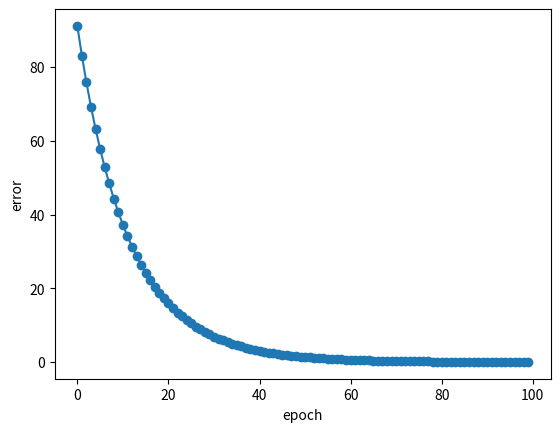

Here is the Python script that generated this plot:
import numpy as np
import pandas as pd
import matplotlib.pyplot as plt


def standardization(input_data):

	input_data_std = np.copy(input_data).astype(float)

	for i in range(len(input_data[0])):


		input_data_std[:,i] = ( input_data[:,i] - input_data[:,i].mean() ) / input_data[:,i].std()


	return input_data_std


class AdalineGD:

	def __init__(self, learning_rate=0.001, epoch=100, random_state=1):

		self.learning_rate = learning_rate
		self.epoch = epoch
		self.random_state = random_state

	def fit(self, input_data, result_data):

		rgen = np.random.RandomState(self.random_state)
		self.w_ = rgen.normal( loc=0.0, scale=0.01, size=1+input_data.shape[1])
		self.cost_ = []

		for i in range(self.epoch):

			net_input = self.net_input(input_data)
			output_data = self.activation(net_input)

			error = result_data - output_data

			self.w_[1:] += self.learning_rate * input_data.T.dot(error) # update weight value
			self.w_[0] += self.learning_rate * error.sum() # update bias value

			cost = (error**2).sum() / 2.0

			self.cost_.append(cost)

		return self

	def plot_trainning(self):

		plt.plot(self.cost_, marker='o')
		plt.ylabel('error')
		plt.xlabel('epoch')
		plt.show()

	def net_input(self, input_data):

		return np.dot(input_data, self.w_[1:]) + self.w_[0]

	def activation(self, x):

		return x

	def predict(self, input_data):

		return self.activation(self.net_input(input_data))

if __name__ == '__main__':

	input_data = np.array([[1, 2, 3], [3, 4, 3], [4, 6, 3], [1, 4, 5]])
	result_data = np.array([3, 7, 10, 5])

	model = AdalineGD(learning_rate=0.01, epoch=100, random_state=1)

	input_data = standardization(input_data)

	model.fit(input_data, result_data)
	model.plot_trainning()

	print(model.predict([2,8, 7]))

